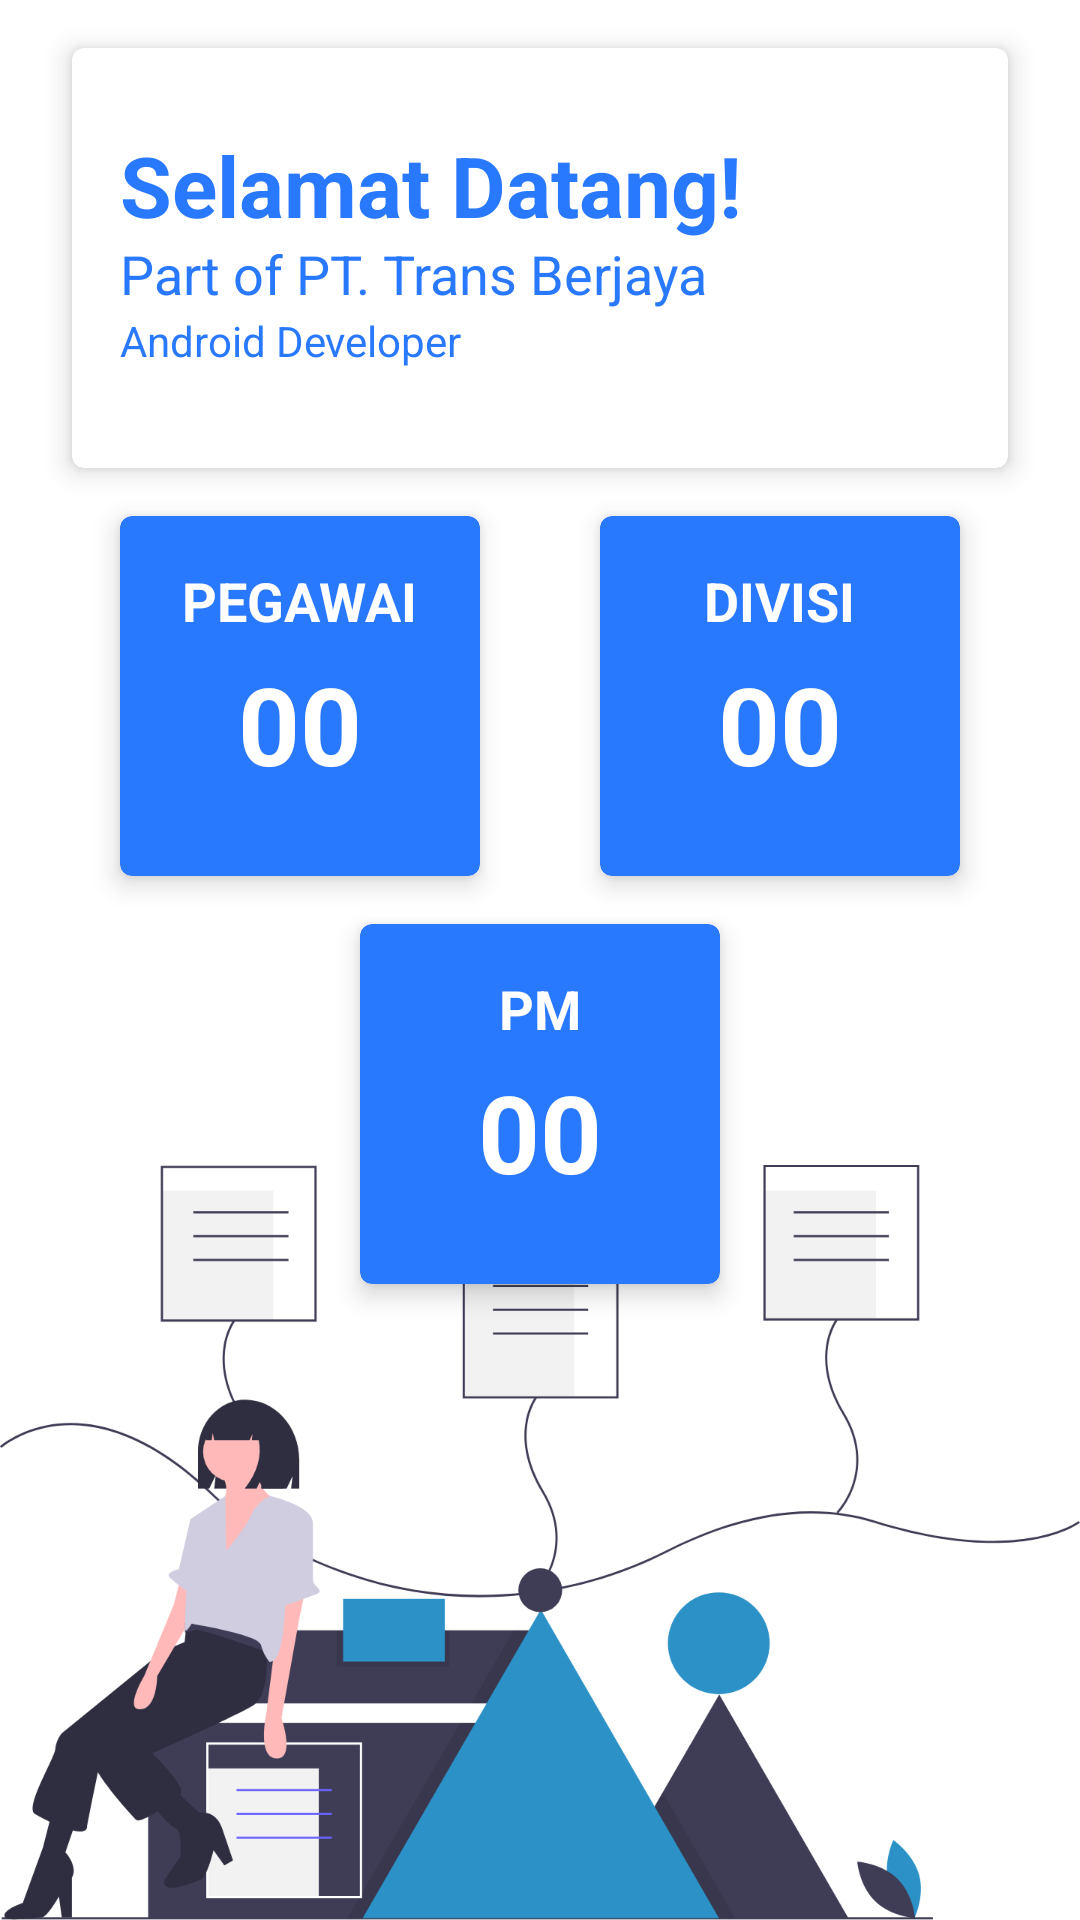

Here is an Android app screen rendered from its layout file. Give the layout XML and the strings, colors and styles it references.
<!-- AndroidManifest.xml: application theme AppTheme -->
<!-- res/layout/fragment_welcome.xml -->
<?xml version="1.0" encoding="utf-8"?>
<androidx.constraintlayout.widget.ConstraintLayout xmlns:android="http://schemas.android.com/apk/res/android"
    xmlns:app="http://schemas.android.com/apk/res-auto"
    xmlns:tools="http://schemas.android.com/tools"
    android:id="@+id/containerHome"
    android:layout_width="match_parent"
    android:layout_height="match_parent"
    tools:context=".fragment.FragmetWelcome">

    <com.google.android.material.card.MaterialCardView
        android:id="@+id/materialCardView"
        style="@style/Widget.MaterialComponents.CardView"
        android:layout_width="0dp"
        android:layout_height="140dp"
        android:layout_marginStart="24dp"
        android:layout_marginLeft="24dp"
        android:layout_marginTop="16dp"
        android:layout_marginEnd="24dp"
        android:layout_marginRight="24dp"
        android:minHeight="140dp"
        app:cardElevation="5dp"
        app:layout_constraintEnd_toEndOf="parent"
        app:layout_constraintStart_toStartOf="parent"
        app:layout_constraintTop_toTopOf="parent">

        <TextView
            android:layout_width="wrap_content"
            android:layout_height="wrap_content"
            android:layout_marginLeft="16sp"
            android:layout_marginTop="27dp"
            android:text="Selamat Datang!"
            android:textColor="@color/colorPrimary"
            android:textSize="28dp"
            android:textStyle="bold" />

        <TextView
            android:id="@+id/nama_welcome"
            android:layout_width="wrap_content"
            android:layout_height="wrap_content"
            android:layout_marginLeft="16dp"
            android:layout_marginTop="63dp"
            android:text="Part of PT. Trans Berjaya"
            android:textColor="@color/colorPrimary"
            android:textSize="18dp" />

        <TextView
            android:id="@+id/divisi_welcome"
            android:layout_width="wrap_content"
            android:layout_height="wrap_content"
            android:layout_marginLeft="16dp"
            android:layout_marginTop="88dp"
            android:text="Android Developer"
            android:textColor="@color/colorPrimary"
            android:textSize="14dp" />

    </com.google.android.material.card.MaterialCardView>

    <com.google.android.material.card.MaterialCardView
        android:id="@+id/cardViewTotalPegawai"
        style="@style/Widget.MaterialComponents.CardView"
        android:layout_width="120dp"
        android:layout_height="120dp"
        android:layout_marginStart="16dp"
        android:layout_marginLeft="16dp"
        android:layout_marginTop="16dp"
        app:cardBackgroundColor="@color/colorPrimary"
        app:cardElevation="5dp"
        app:layout_constraintStart_toStartOf="@+id/materialCardView"
        app:layout_constraintTop_toBottomOf="@+id/materialCardView">

        <TextView
            android:layout_width="wrap_content"
            android:layout_height="wrap_content"
            android:layout_gravity="center_horizontal"
            android:layout_marginTop="16dp"
            android:text="PEGAWAI"
            android:textColor="@color/colorWhite"
            android:textSize="18dp"
            android:textStyle="bold" />

        <TextView
            android:id="@+id/total_pegawai_welcome"
            android:layout_width="wrap_content"
            android:layout_height="wrap_content"
            android:layout_gravity="center_horizontal"
            android:layout_marginTop="45dp"
            android:text="00"
            android:textColor="@color/colorWhite"
            android:textSize="36dp"
            android:textStyle="bold" />
    </com.google.android.material.card.MaterialCardView>

    <com.google.android.material.card.MaterialCardView
        android:id="@+id/cardViewTotalDivisi"
        style="@style/Widget.MaterialComponents.CardView"
        android:layout_width="120dp"
        android:layout_height="120dp"
        android:layout_marginTop="16dp"
        android:layout_marginEnd="16dp"
        android:layout_marginRight="16dp"
        app:cardBackgroundColor="@color/colorPrimary"
        app:cardElevation="5dp"
        app:layout_constraintEnd_toEndOf="@+id/materialCardView"
        app:layout_constraintTop_toBottomOf="@+id/materialCardView">

        <TextView
            android:layout_width="wrap_content"
            android:layout_height="wrap_content"
            android:layout_gravity="center_horizontal"
            android:layout_marginTop="16dp"
            android:text="DIVISI"
            android:textColor="@color/colorWhite"
            android:textSize="18dp"
            android:textStyle="bold" />

        <TextView
            android:id="@+id/total_divisi_welcome"
            android:layout_width="wrap_content"
            android:layout_height="wrap_content"
            android:layout_gravity="center_horizontal"
            android:layout_marginTop="45dp"
            android:text="00"
            android:textColor="@color/colorWhite"
            android:textSize="36dp"
            android:textStyle="bold" />
    </com.google.android.material.card.MaterialCardView>

    <com.google.android.material.card.MaterialCardView
        android:id="@+id/cardViewTotalPM"
        style="@style/Widget.MaterialComponents.CardView"
        android:layout_width="120dp"
        android:layout_height="120dp"
        android:layout_marginTop="16dp"
        app:cardBackgroundColor="@color/colorPrimary"
        app:cardElevation="5dp"
        app:layout_constraintEnd_toEndOf="@+id/cardViewTotalDivisi"
        app:layout_constraintStart_toStartOf="@+id/cardViewTotalPegawai"
        app:layout_constraintTop_toBottomOf="@+id/cardViewTotalPegawai">

        <TextView
            android:layout_width="wrap_content"
            android:layout_height="wrap_content"
            android:layout_gravity="center_horizontal"
            android:layout_marginTop="16dp"
            android:text="PM"
            android:textColor="@color/colorWhite"
            android:textSize="18dp"
            android:textStyle="bold" />

        <TextView
            android:id="@+id/total_pm_welcome"
            android:layout_width="wrap_content"
            android:layout_height="wrap_content"
            android:layout_gravity="center_horizontal"
            android:layout_marginTop="45dp"
            android:text="00"
            android:textColor="@color/colorWhite"
            android:textSize="36dp"
            android:textStyle="bold" />
    </com.google.android.material.card.MaterialCardView>

    <RelativeLayout
        android:layout_width="wrap_content"
        android:layout_height="wrap_content"
        app:layout_constraintBottom_toBottomOf="parent"
        app:layout_constraintEnd_toEndOf="parent"
        app:layout_constraintStart_toStartOf="parent">

        <ImageView
            android:layout_width="match_parent"
            android:layout_height="wrap_content"
            android:scaleType="fitEnd"
            android:src="@drawable/assets_welcome" />

    </RelativeLayout>

</androidx.constraintlayout.widget.ConstraintLayout>
<!-- resources referenced by this layout -->
<resources>
  <color name="colorPrimary">#2979FF</color>
  <color name="colorWhite">#FFFFFF</color>
  <!-- drawable assets_welcome: png bitmap (drawable, 85707 bytes) -->
  <style name="AppTheme" parent="Theme.MaterialComponents.Light.DarkActionBar">
          
          <item name="colorPrimary">@color/colorPrimary</item>
          <item name="colorPrimaryDark">@color/colorPrimaryDark</item>
          <item name="colorAccent">@color/colorAccent</item>
  
      </style>
  <color name="colorPrimaryDark">#2962FF</color>
  <color name="colorAccent">#2979FF</color>
</resources>
